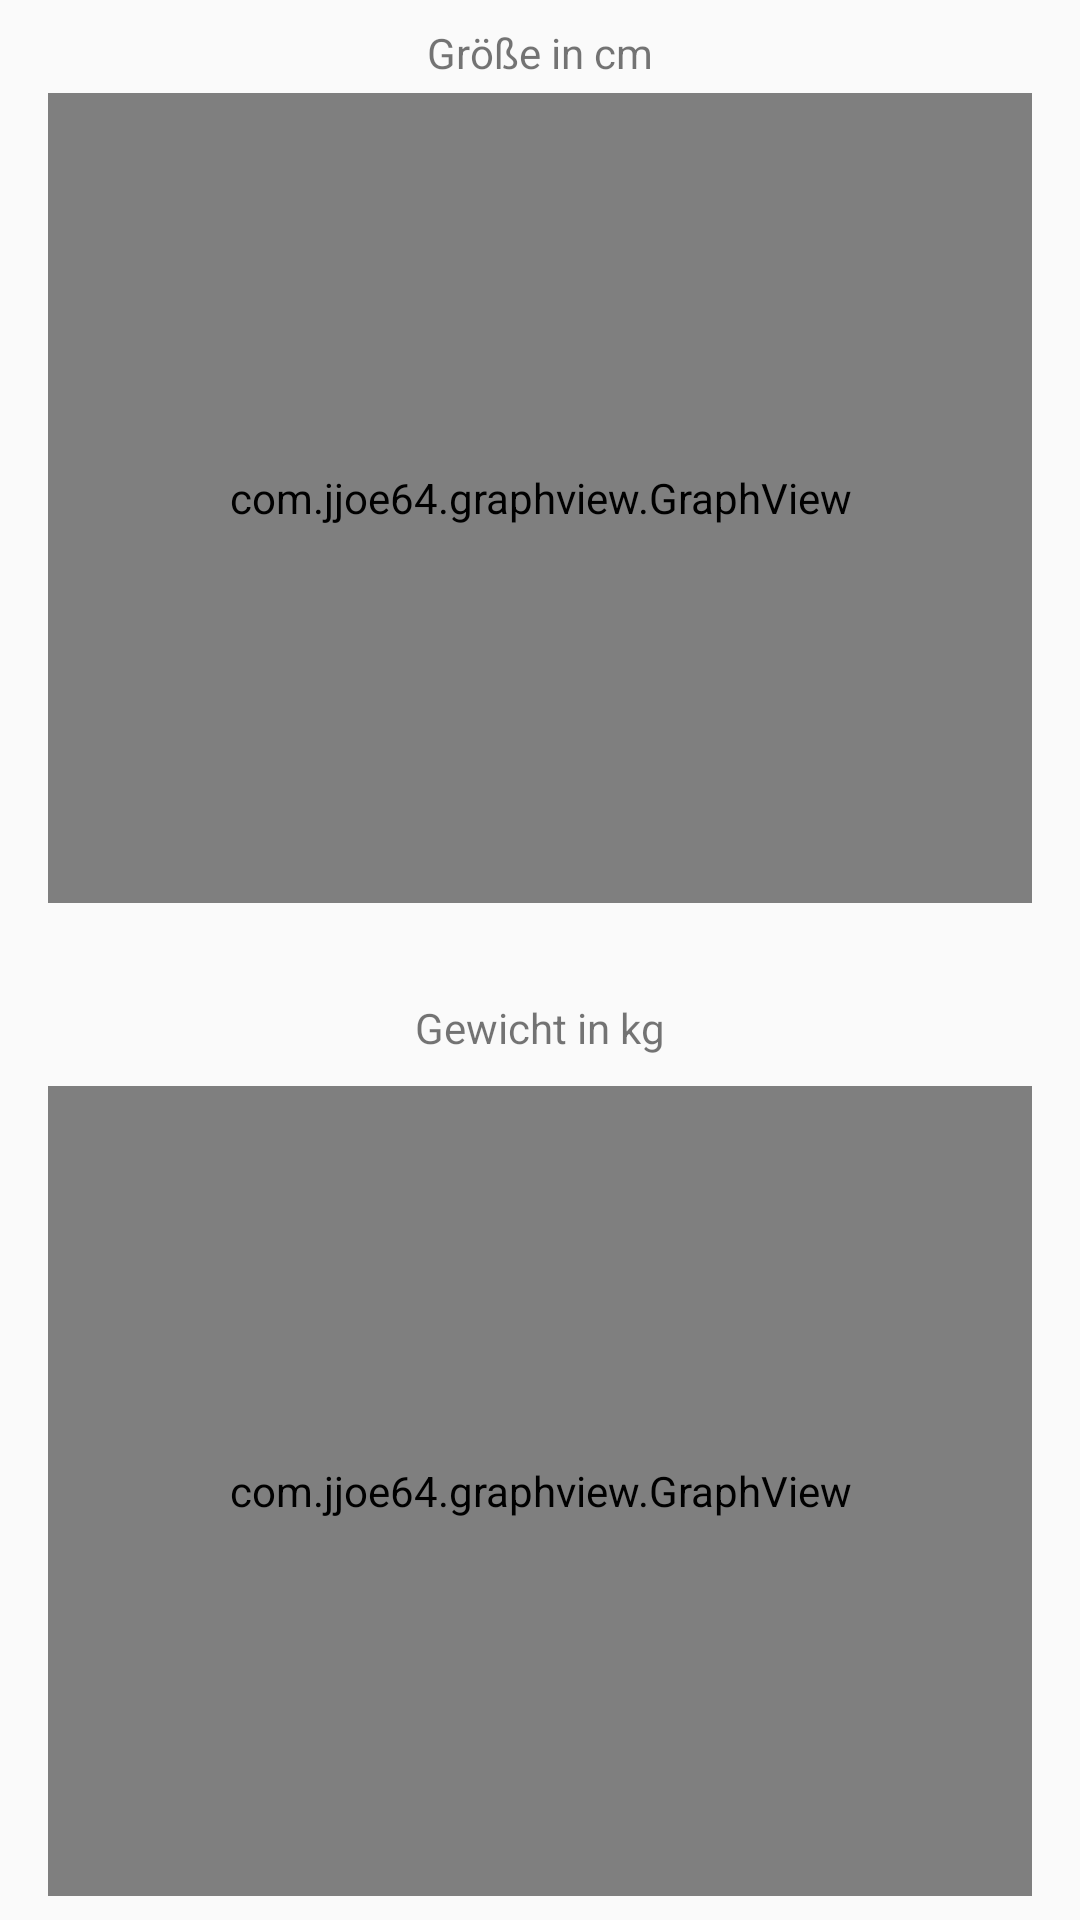

Reconstruct the res/layout file that produces this screen, plus the resources it refers to.
<!-- AndroidManifest.xml: application theme AppTheme -->
<!-- res/layout/activity_chart_view.xml -->
<?xml version="1.0" encoding="utf-8"?>
<android.support.constraint.ConstraintLayout
    xmlns:android="http://schemas.android.com/apk/res/android"
    xmlns:app="http://schemas.android.com/apk/res-auto"
    xmlns:tools="http://schemas.android.com/tools"
    android:layout_width="match_parent"
    android:layout_height="match_parent">

    <TextView
        android:id="@+id/textView10"
        android:layout_width="wrap_content"
        android:layout_height="wrap_content"
        android:layout_marginBottom="2dp"
        android:layout_marginEnd="8dp"
        android:layout_marginLeft="8dp"
        android:layout_marginRight="8dp"
        android:layout_marginStart="8dp"
        android:layout_marginTop="8dp"
        android:text="Größe in cm"
        app:layout_constraintBottom_toTopOf="@+id/graph1"
        app:layout_constraintEnd_toEndOf="parent"
        app:layout_constraintStart_toStartOf="parent"
        app:layout_constraintTop_toTopOf="parent" />

    <com.jjoe64.graphview.GraphView
        android:id="@+id/graph1"
        android:layout_width="0dp"
        android:layout_height="0dp"
        android:layout_marginBottom="16dp"
        android:layout_marginEnd="16dp"
        android:layout_marginLeft="16dp"
        android:layout_marginRight="16dp"
        android:layout_marginStart="16dp"
        android:layout_marginTop="2dp"
        app:layout_constraintBottom_toTopOf="@+id/textView11"
        app:layout_constraintEnd_toEndOf="parent"
        app:layout_constraintHorizontal_bias="0.0"
        app:layout_constraintStart_toStartOf="parent"
        app:layout_constraintTop_toBottomOf="@+id/textView10" />

    <TextView
        android:id="@+id/textView11"
        android:layout_width="wrap_content"
        android:layout_height="wrap_content"
        android:layout_marginBottom="2dp"
        android:layout_marginEnd="8dp"
        android:layout_marginLeft="8dp"
        android:layout_marginRight="8dp"
        android:layout_marginStart="8dp"
        android:layout_marginTop="16dp"
        android:text="Gewicht in kg"
        app:layout_constraintBottom_toTopOf="@+id/graph2"
        app:layout_constraintEnd_toEndOf="parent"
        app:layout_constraintStart_toStartOf="parent"
        app:layout_constraintTop_toBottomOf="@+id/graph1" />

    <com.jjoe64.graphview.GraphView
        android:id="@+id/graph2"
        android:layout_width="0dp"
        android:layout_height="0dp"
        android:layout_marginBottom="8dp"
        android:layout_marginEnd="16dp"
        android:layout_marginLeft="16dp"
        android:layout_marginRight="16dp"
        android:layout_marginStart="16dp"
        android:layout_marginTop="8dp"
        app:layout_constraintBottom_toBottomOf="parent"
        app:layout_constraintEnd_toEndOf="parent"
        app:layout_constraintHorizontal_bias="0.0"
        app:layout_constraintStart_toStartOf="parent"
        app:layout_constraintTop_toBottomOf="@+id/textView11" />

</android.support.constraint.ConstraintLayout>
<!-- resources referenced by this layout -->
<resources>
  <style name="AppTheme" parent="Theme.AppCompat.Light.NoActionBar">
          
          <item name="colorPrimary">@color/colorPrimary</item>
          <item name="colorPrimaryDark">@color/colorPrimaryDark</item>
          <item name="colorAccent">@color/colorAccent</item>
          
      </style>
  <color name="colorPrimary">#3fb541</color>
  <color name="colorPrimaryDark">#7023641e</color>
  <color name="colorAccent">#ffb348</color>
</resources>
